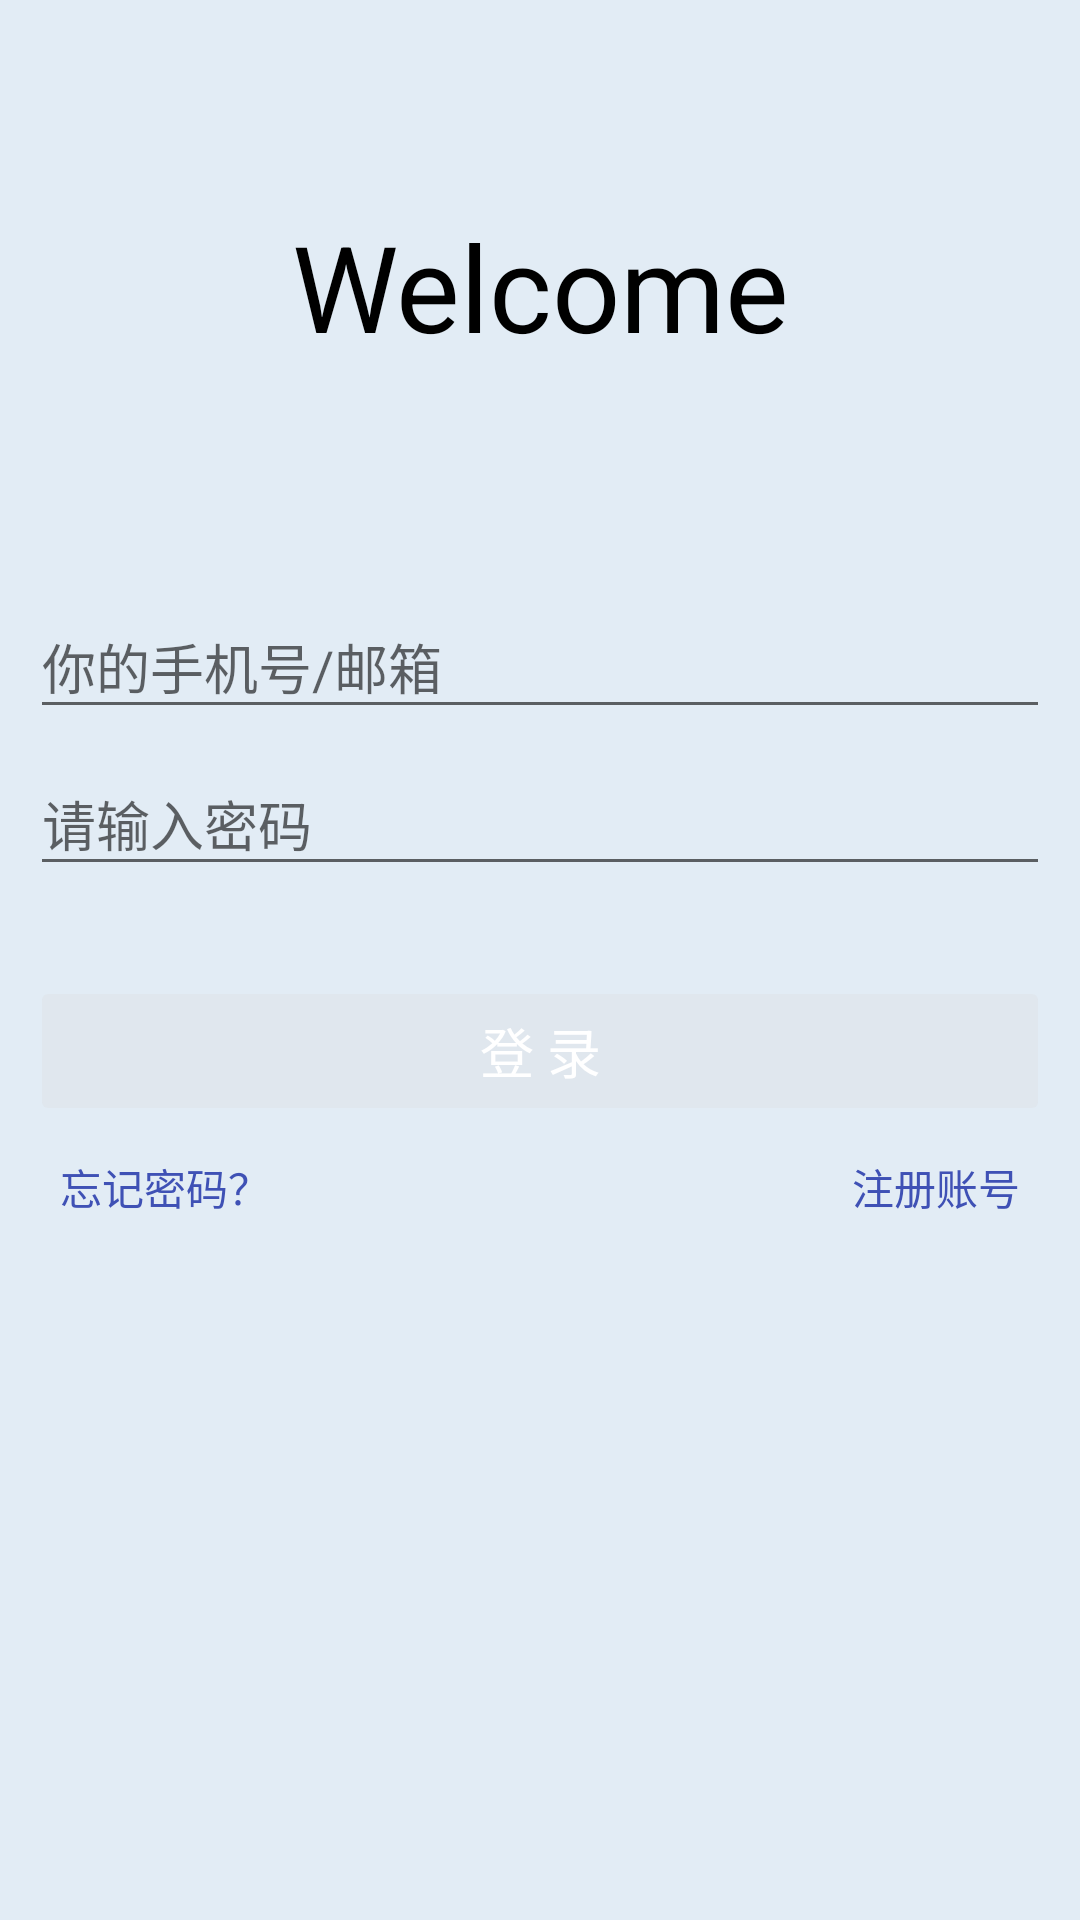

Reconstruct the res/layout file that produces this screen, plus the resources it refers to.
<!-- AndroidManifest.xml: application theme AppTheme -->
<!-- res/layout/activity_login.xml -->
<?xml version="1.0" encoding="utf-8"?>
<LinearLayout xmlns:android="http://schemas.android.com/apk/res/android"
    xmlns:tools="http://schemas.android.com/tools"
    xmlns:app="http://schemas.android.com/apk/res-auto"
    android:id="@+id/activity_login"
    android:layout_width="match_parent"
    android:layout_height="match_parent"
    android:orientation="vertical"
    android:theme="@style/Theme.Design.Light"
    android:paddingLeft="@dimen/activity_horizontal_margin"
    android:paddingRight="@dimen/activity_horizontal_margin"
    android:paddingTop="@dimen/activity_vertical_margin"
    android:background="@color/background"
    tools:context="com.example.administrator.testui7.Activity.LoginActivity"
    android:weightSum="1">

    <TextView
        android:layout_width="match_parent"
        android:layout_height="wrap_content"
        android:text="Welcome"
        android:textSize="40dp"
        android:gravity="center"
        android:textColor="#000000"
        android:layout_weight="0.37" />

    <android.support.design.widget.TextInputLayout
        android:layout_width="match_parent"
        android:paddingLeft="10dp"
        android:paddingRight="10dp"
        android:layout_height="wrap_content">
        <EditText
            android:layout_width="match_parent"
            android:layout_height="wrap_content"
            android:inputType="textPersonName"
            android:hint="你的手机号/邮箱"
            android:id="@+id/et_username" />
    </android.support.design.widget.TextInputLayout>

    <android.support.design.widget.TextInputLayout
        android:layout_width="match_parent"
        android:paddingLeft="10dp"
        android:paddingRight="10dp"
        android:layout_height="wrap_content">
        <EditText
            android:layout_width="match_parent"
            android:layout_height="wrap_content"
            android:hint="请输入密码"
            android:inputType="textPassword"
            android:id="@+id/et_password" />
    </android.support.design.widget.TextInputLayout>




    <TextView
        android:id="@+id/tv_login"
        style="@style/Widget.AppCompat.Button.Colored"
        android:layout_width="match_parent"
        android:layout_height="50dp"
        android:layout_marginLeft="10dp"
        android:layout_marginRight="10dp"
        android:layout_marginTop="30dp"
        android:text="登 录"
        android:enabled="false"
        android:textColor="#ffffffff"
        android:textSize="18sp" />

    <RelativeLayout

        android:layout_width="match_parent"
        android:layout_height="wrap_content"
        android:layout_marginLeft="20dp"
        android:layout_marginTop="10dp"
        android:layout_marginRight="20dp">
        <TextView
            android:theme="@style/Theme.Design.Light"
            android:layout_width="wrap_content"
            android:text="忘记密码？"
            android:textColor="@color/colorPrimary"
            android:layout_height="wrap_content" />
        <TextView
            android:layout_width="wrap_content"
            android:layout_height="wrap_content"
            android:text="注册账号"
            android:textColor="@color/colorPrimary"
            android:layout_alignParentRight="true"
            android:id="@+id/tv_register"
            />
    </RelativeLayout>
</LinearLayout>
<!-- resources referenced by this layout -->
<resources>
  <color name="background">#e2ecf5</color>
  <color name="colorPrimary">#3F51B5</color>
  <dimen name="activity_horizontal_margin">0dp</dimen>
  <dimen name="activity_vertical_margin">0dp</dimen>
  <style name="AppTheme" parent="Theme.AppCompat.Light.DarkActionBar">
          
          <item name="windowActionBar">false</item>
          <item name="windowNoTitle">true</item>
          <item name="colorPrimary">@color/colorPrimary</item>
          <item name="colorPrimaryDark">@color/colorPrimary</item>
          <item name="colorAccent">@color/colorAccent</item>
      </style>
  <color name="colorAccent">#FF4081</color>
</resources>
